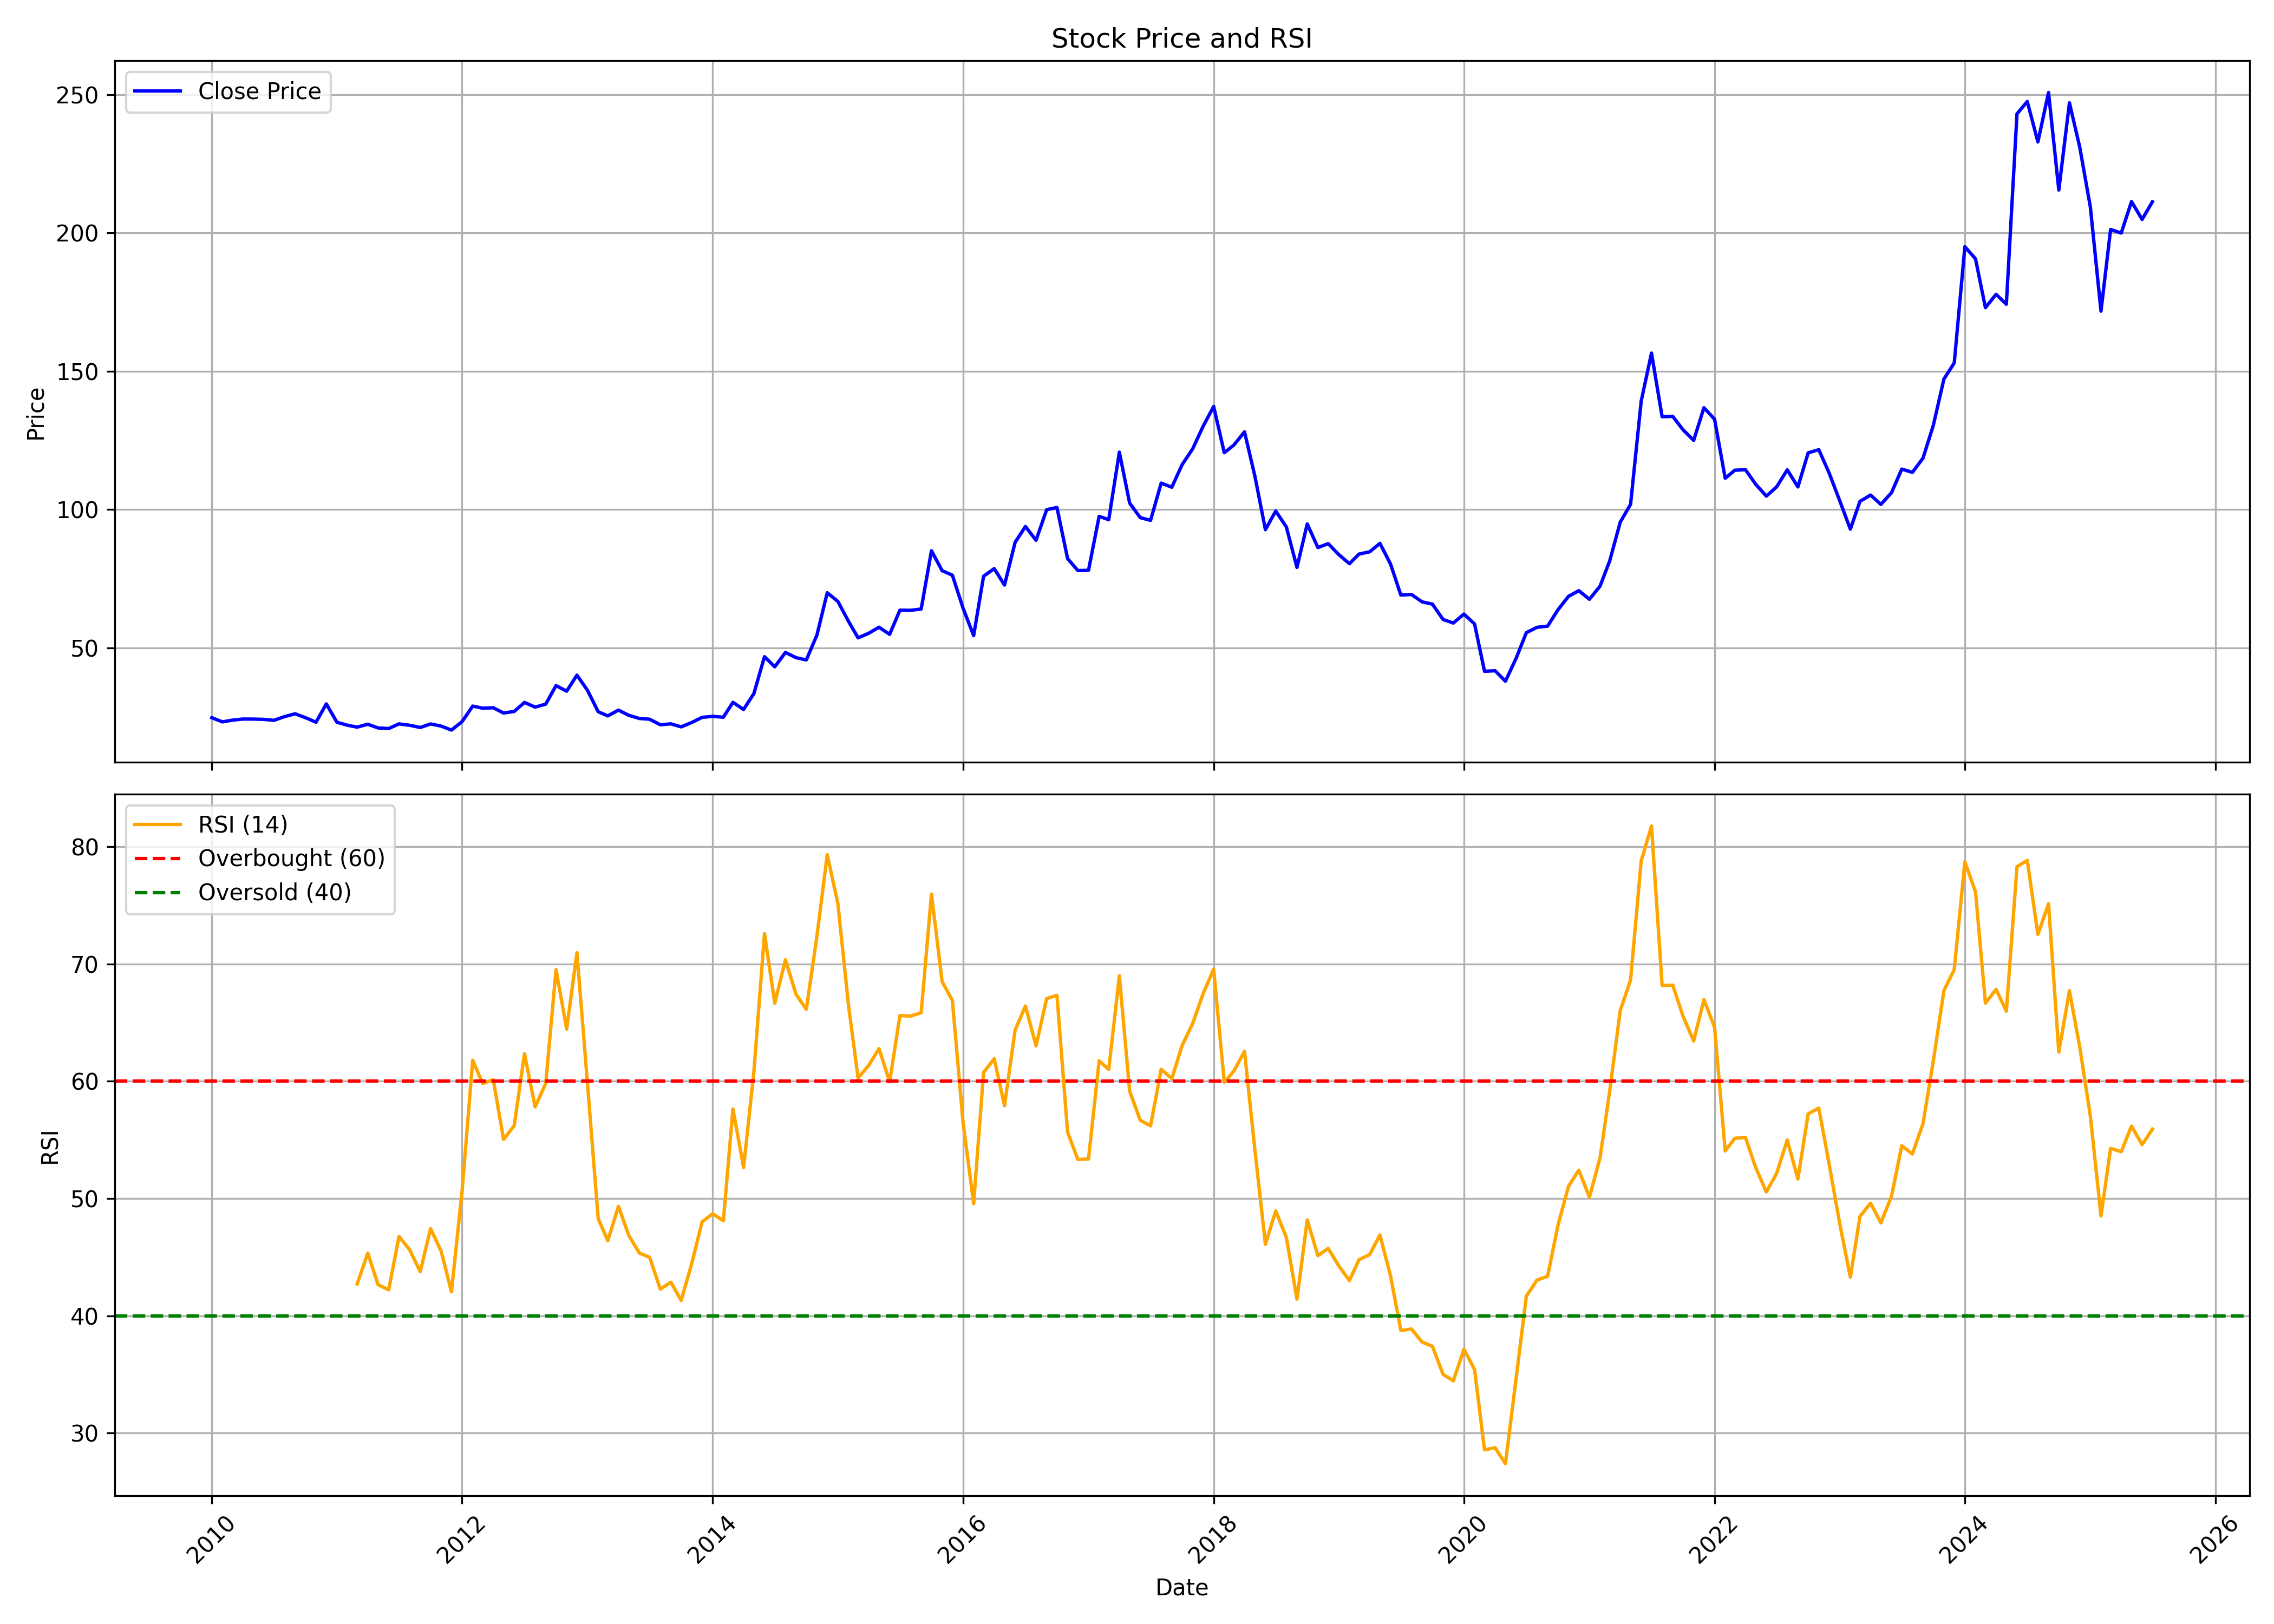

Values plotted in this chart, from the file beside it:
, date, symbol, open, high, low, close, volume, rsi
0, 2010-01-01, KCP, 24.85, 32.12, 21.04, 24.71, 8387440, 
1, 2010-02-01, KCP, 23.97, 26.5, 22.53, 23.2, 2424510, 
2, 2010-03-01, KCP, 23.38, 25.54, 21.75, 23.8, 2548000, 
3, 2010-04-01, KCP, 24.56, 26.83, 22.89, 24.22, 3507900, 
4, 2010-05-01, KCP, 24.71, 26.23, 22.86, 24.21, 1982660, 
5, 2010-06-01, KCP, 24.44, 25.94, 23.1, 24.1, 1487480, 
6, 2010-07-01, KCP, 24.55, 25.05, 22.94, 23.75, 1369450, 
7, 2010-08-01, KCP, 23.95, 27.88, 22.37, 25.09, 2274050, 
8, 2010-09-01, KCP, 25.43, 30.25, 25.18, 26.12, 3192727, 
9, 2010-10-01, KCP, 26.58, 27.11, 24.02, 24.72, 1058634, 
10, 2010-11-01, KCP, 25.96, 28.27, 22.66, 23.08, 1253581, 
11, 2010-12-01, KCP, 23.67, 29.82, 21.43, 29.7, 1689771, 
12, 2011-01-01, KCP, 29.61, 30.11, 21.93, 23.05, 748324, 
13, 2011-02-01, KCP, 23.26, 25.58, 20.02, 21.97, 501947, 
14, 2011-03-01, KCP, 22.92, 23.47, 20.12, 21.29, 543836, 42.71
15, 2011-04-01, KCP, 21.21, 24.31, 21.21, 22.34, 1026951, 45.34
16, 2011-05-01, KCP, 22.55, 22.8, 19.91, 21, 498233, 42.64
17, 2011-06-01, KCP, 20.87, 22.34, 20.33, 20.79, 517887, 42.22
18, 2011-07-01, KCP, 21.12, 24.31, 20.16, 22.46, 1134576, 46.77
19, 2011-08-01, KCP, 22.86, 25.82, 20.32, 21.97, 1623522, 45.63
20, 2011-09-01, KCP, 21.97, 22.77, 20.32, 21.17, 539682, 43.76
21, 2011-10-01, KCP, 21.37, 22.95, 20.52, 22.44, 291586, 47.44
22, 2011-11-01, KCP, 22.57, 24.79, 20.17, 21.67, 651187, 45.5
23, 2011-12-01, KCP, 21.61, 22.73, 19.32, 20.23, 403212, 42.04
24, 2012-01-01, KCP, 20.06, 24.16, 20.06, 23.29, 458826, 50.63
25, 2012-02-01, KCP, 24.24, 32.09, 24.24, 28.9, 5777561, 61.79
26, 2012-03-01, KCP, 28.7, 30.36, 26.53, 28.14, 1517941, 59.82
27, 2012-04-01, KCP, 28.7, 30.01, 27.1, 28.31, 621679, 60.13
28, 2012-05-01, KCP, 28.14, 30.36, 23.66, 26.4, 364472, 55.04
29, 2012-06-01, KCP, 25.44, 27.92, 25.44, 26.97, 631846, 56.22
30, 2012-07-01, KCP, 27.1, 31.05, 24.49, 30.23, 1227794, 62.36
31, 2012-08-01, KCP, 30.14, 32.18, 26.49, 28.53, 650640, 57.82
32, 2012-09-01, KCP, 28.34, 31.49, 26.63, 29.61, 1252066, 59.82
33, 2012-10-01, KCP, 29.93, 41.36, 29.93, 36.33, 5867051, 69.52
34, 2012-11-01, KCP, 35.53, 36.63, 31.82, 34.3, 1518314, 64.46
35, 2012-12-01, KCP, 35.35, 41.21, 32.51, 40.1, 1843374, 70.97
36, 2013-01-01, KCP, 41.65, 42.19, 34.19, 34.55, 1614008, 59.7
37, 2013-02-01, KCP, 34.28, 35.39, 26.02, 26.87, 662286, 48.28
38, 2013-03-01, KCP, 26.42, 27.93, 23.98, 25.36, 873635, 46.4
39, 2013-04-01, KCP, 25.98, 29.26, 23.76, 27.44, 653334, 49.33
40, 2013-05-01, KCP, 27.44, 29.13, 24.47, 25.58, 504015, 46.86
41, 2013-06-01, KCP, 25.53, 27.62, 23.89, 24.42, 497760, 45.35
42, 2013-07-01, KCP, 24.87, 25.98, 23.54, 24.16, 471658, 44.99
43, 2013-08-01, KCP, 24.61, 25.51, 21.35, 22.16, 986440, 42.27
44, 2013-09-01, KCP, 22.25, 24.02, 21.67, 22.48, 583863, 42.86
45, 2013-10-01, KCP, 22.34, 23.47, 20.81, 21.39, 270002, 41.3
46, 2013-11-01, KCP, 21.26, 24.61, 21.03, 22.98, 472227, 44.47
47, 2013-12-01, KCP, 23.75, 26.46, 23.29, 24.83, 439918, 48.01
48, 2014-01-01, KCP, 24.7, 26.46, 24.06, 25.19, 546570, 48.7
49, 2014-02-01, KCP, 24.88, 29.4, 23.84, 24.88, 389289, 48.1
50, 2014-03-01, KCP, 24.79, 31.48, 24.61, 30.26, 1215841, 57.64
51, 2014-04-01, KCP, 30.3, 31.07, 27.59, 27.68, 1010089, 52.65
52, 2014-05-01, KCP, 27.68, 40.25, 25.46, 33.43, 2225525, 60.8
53, 2014-06-01, KCP, 33.83, 53.06, 33.83, 46.77, 5645485, 72.59
54, 2014-07-01, KCP, 47.04, 49.12, 38.22, 43.1, 1575355, 66.66
55, 2014-08-01, KCP, 43.29, 49.5, 37.21, 48.32, 1983990, 70.37
56, 2014-09-01, KCP, 47.41, 52.94, 41.52, 46.41, 3255443, 67.42
57, 2014-10-01, KCP, 46.05, 47.41, 41.84, 45.6, 611296, 66.14
58, 2014-11-01, KCP, 45.33, 60.65, 44.65, 54.62, 2987496, 72.38
59, 2014-12-01, KCP, 54.39, 70.25, 52.08, 69.89, 4089920, 79.33
... 127 more rows
